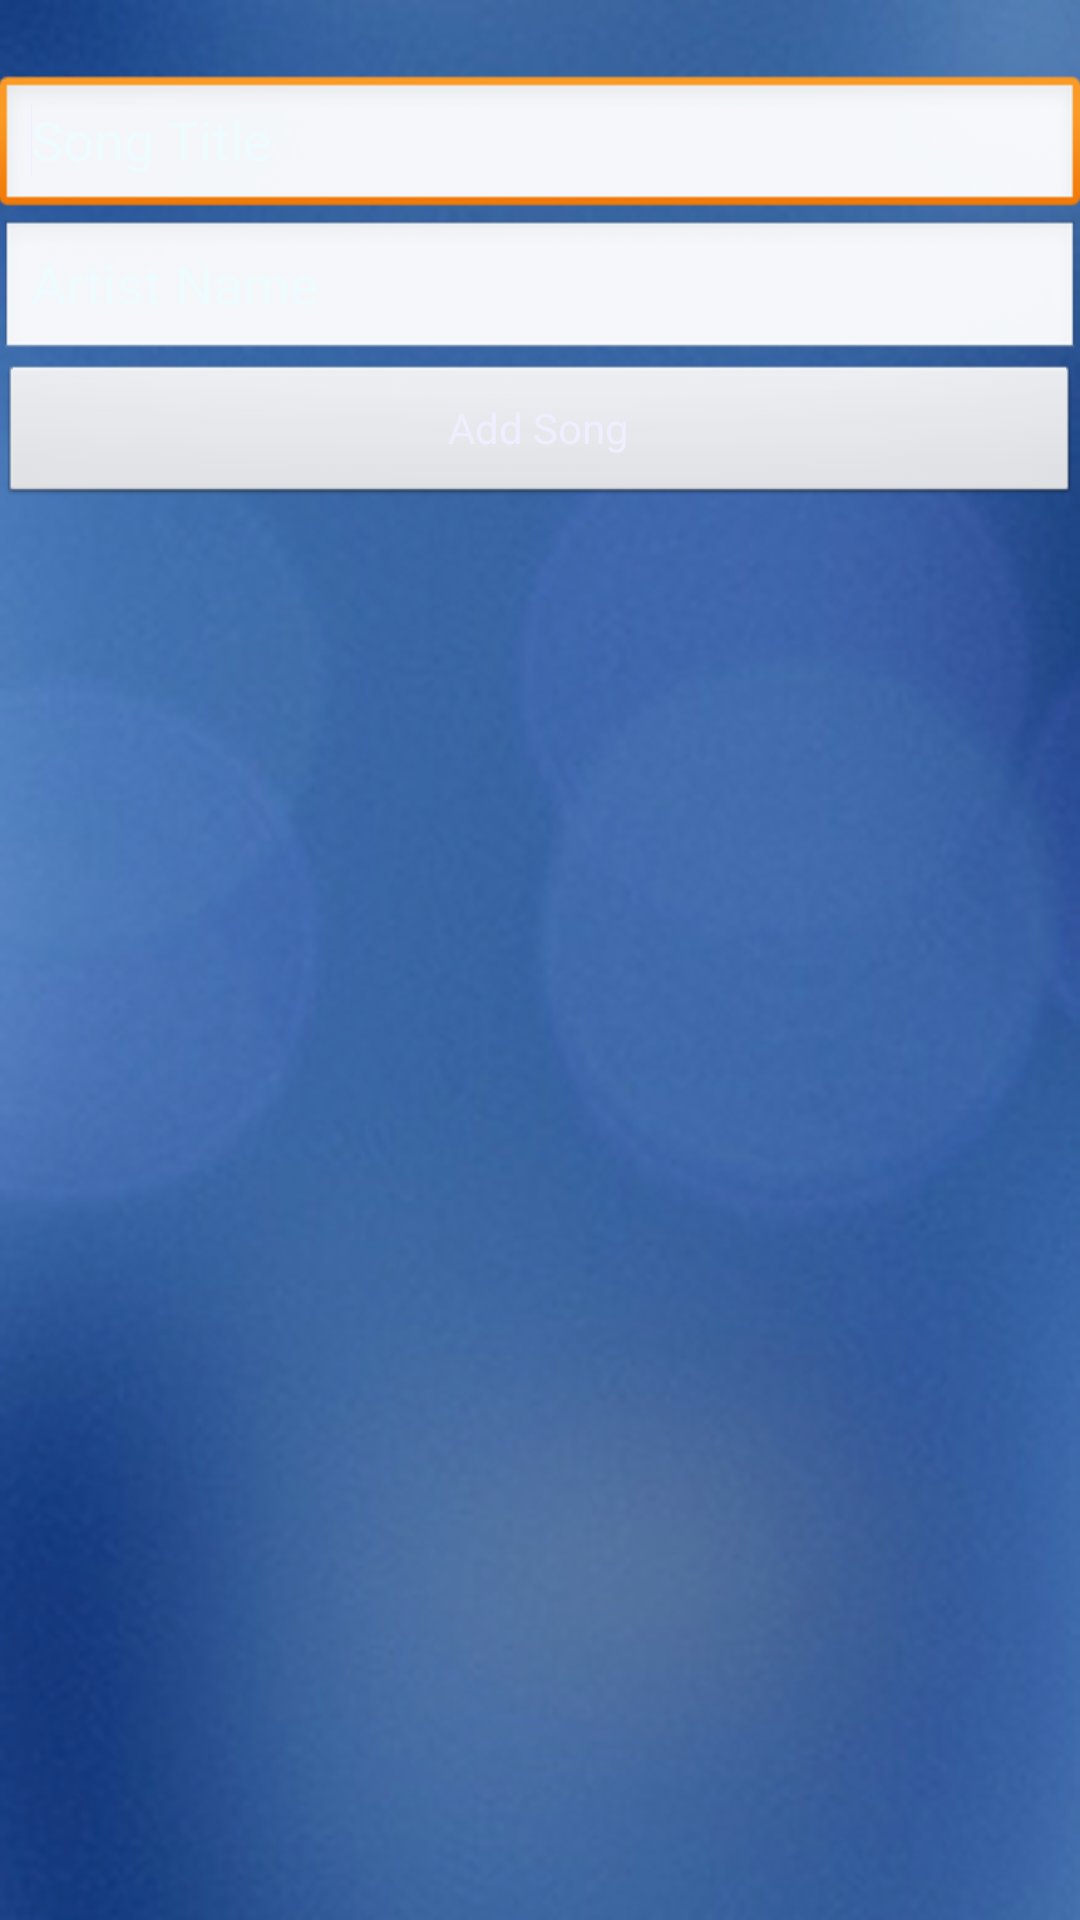

Reconstruct the res/layout file that produces this screen, plus the resources it refers to.
<!-- AndroidManifest.xml: application theme AppTheme -->
<!-- res/layout/activity_add_song.xml -->
<LinearLayout xmlns:android="http://schemas.android.com/apk/res/android"
    xmlns:tools="http://schemas.android.com/tools"
    android:id="@+id/LinearLayout1"
    android:layout_width="match_parent"
    android:layout_height="match_parent"
    android:orientation="vertical"
    android:paddingBottom="@dimen/activity_vertical_margin"
    android:paddingLeft="@dimen/activity_horizontal_margin"
    android:paddingRight="@dimen/activity_horizontal_margin"
    android:paddingTop="25dp"
    tools:context=".AddSong"
    android:background="@drawable/back"
    android:weightSum="1"
    android:baselineAligned="false">


    <EditText
        android:id="@+id/title"
        android:layout_width="match_parent"
        android:layout_height="wrap_content"
        android:ems="10"
        android:hint="@string/songTitleTxt"
        android:textColorHint="#eefbff"
        android:textColor="#eeeeff">

        <requestFocus />
    </EditText>

    <EditText
        android:id="@+id/artist"
        android:layout_width="match_parent"
        android:layout_height="wrap_content"
        android:ems="10"
        android:hint="@string/artistNameTxt"
        android:textColorHint="#eefbff"
        android:textColor="#eeeeff" />

    <Button
        android:id="@+id/addSong"
        android:layout_width="fill_parent"
        android:layout_height="wrap_content"
        android:text="@string/addSongTxt"
        android:layout_gravity="center_horizontal"
        android:textColor="#eeeeff" />
</LinearLayout>
<!-- resources referenced by this layout -->
<resources>
  <!-- drawable back: png bitmap (drawable-xxhdpi, 340027 bytes) -->
  <string name="addSongTxt">Add Song</string>
  <string name="artistNameTxt">Artist Name</string>
  <string name="songTitleTxt">Song Title</string>
  <style name="AppTheme" parent="AppBaseTheme">
          
      </style>
  <style name="AppBaseTheme" parent="android:Theme.Light">
          
      </style>
</resources>
